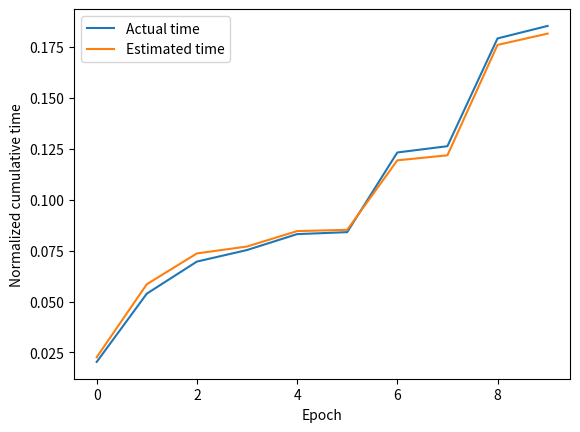

The script that saved this image:
import numpy as np
import matplotlib
matplotlib.use("Agg")  # Use the Agg backend to generate plot files
import matplotlib.pyplot as plt

def simulate_epochs(num_epochs, rate_lambda):
    # Generate exponentially distributed epoch lengths
    epoch_lengths = np.random.exponential(1/rate_lambda, num_epochs)

    events_per_epoch = []

    # For each epoch
    for epoch_length in epoch_lengths:
        # Generate Poisson distributed event count with rate=epoch length
        events = np.random.poisson(epoch_length)
        events_per_epoch.append(events)
    
    return epoch_lengths, events_per_epoch

def estimate_lambda_and_times(events_per_epoch):
    # Calculate total number of events and epochs
    total_events = sum(events_per_epoch)
    total_epochs = len(events_per_epoch)

    # Maximum likelihood estimate for λ is the sample mean
    lambda_estimate = total_events / total_epochs

    # Estimate time spent in each epoch as number of events divided by λ
    time_estimates = [events / lambda_estimate for events in events_per_epoch]

    # Return the estimates
    return lambda_estimate, time_estimates

def normalize(data):
    return data / np.sum(data)

def plot_cumulative_time(epoch_lengths, estimated_times):
    # Normalize the times
    epoch_lengths_norm = normalize(np.cumsum(epoch_lengths))
    estimated_times_norm = normalize(np.cumsum(estimated_times))

    # Plot the normalized cumulative times
    plt.plot(epoch_lengths_norm, label="Actual time")
    plt.plot(estimated_times_norm, label="Estimated time")
    plt.legend()
    plt.xlabel("Epoch")
    plt.ylabel("Normalized cumulative time")
    plt.savefig("cumulative_time.png")  # Save the plot as an image file

def summarize_epochs_and_estimates(epoch_lengths, events_per_epoch):
    # Calculate the total number of epochs and total event count
    total_epochs = len(epoch_lengths)
    total_events = sum(events_per_epoch)

    # Calculate total time spent
    total_time = sum(epoch_lengths)

    # Estimate λ and time spent in each epoch
    lambda_estimate, time_estimates = estimate_lambda_and_times(events_per_epoch)

    # Print the summary
    print(f"Total number of epochs: {total_epochs}")
    print(f"Total number of events: {total_events}")
    print(f"Total time spent: {total_time:.2f}")
    print(f"Estimated λ: {lambda_estimate:.2f}")

    # Print the number of events, time spent, and estimated time spent in each epoch
    for i in range(total_epochs):
        print(f"Epoch {i+1}: number of events = {events_per_epoch[i]}, time spent = {epoch_lengths[i]:.2f}, estimated time spent = {time_estimates[i]:.2f}")

    # Plot the normalized cumulative time spent and estimated time spent
    plot_cumulative_time(epoch_lengths, time_estimates)

num_epochs = 10
rate_lambda = 0.01

epoch_lengths, events_per_epoch = simulate_epochs(num_epochs, rate_lambda)
summarize_epochs_and_estimates(epoch_lengths, events_per_epoch)
